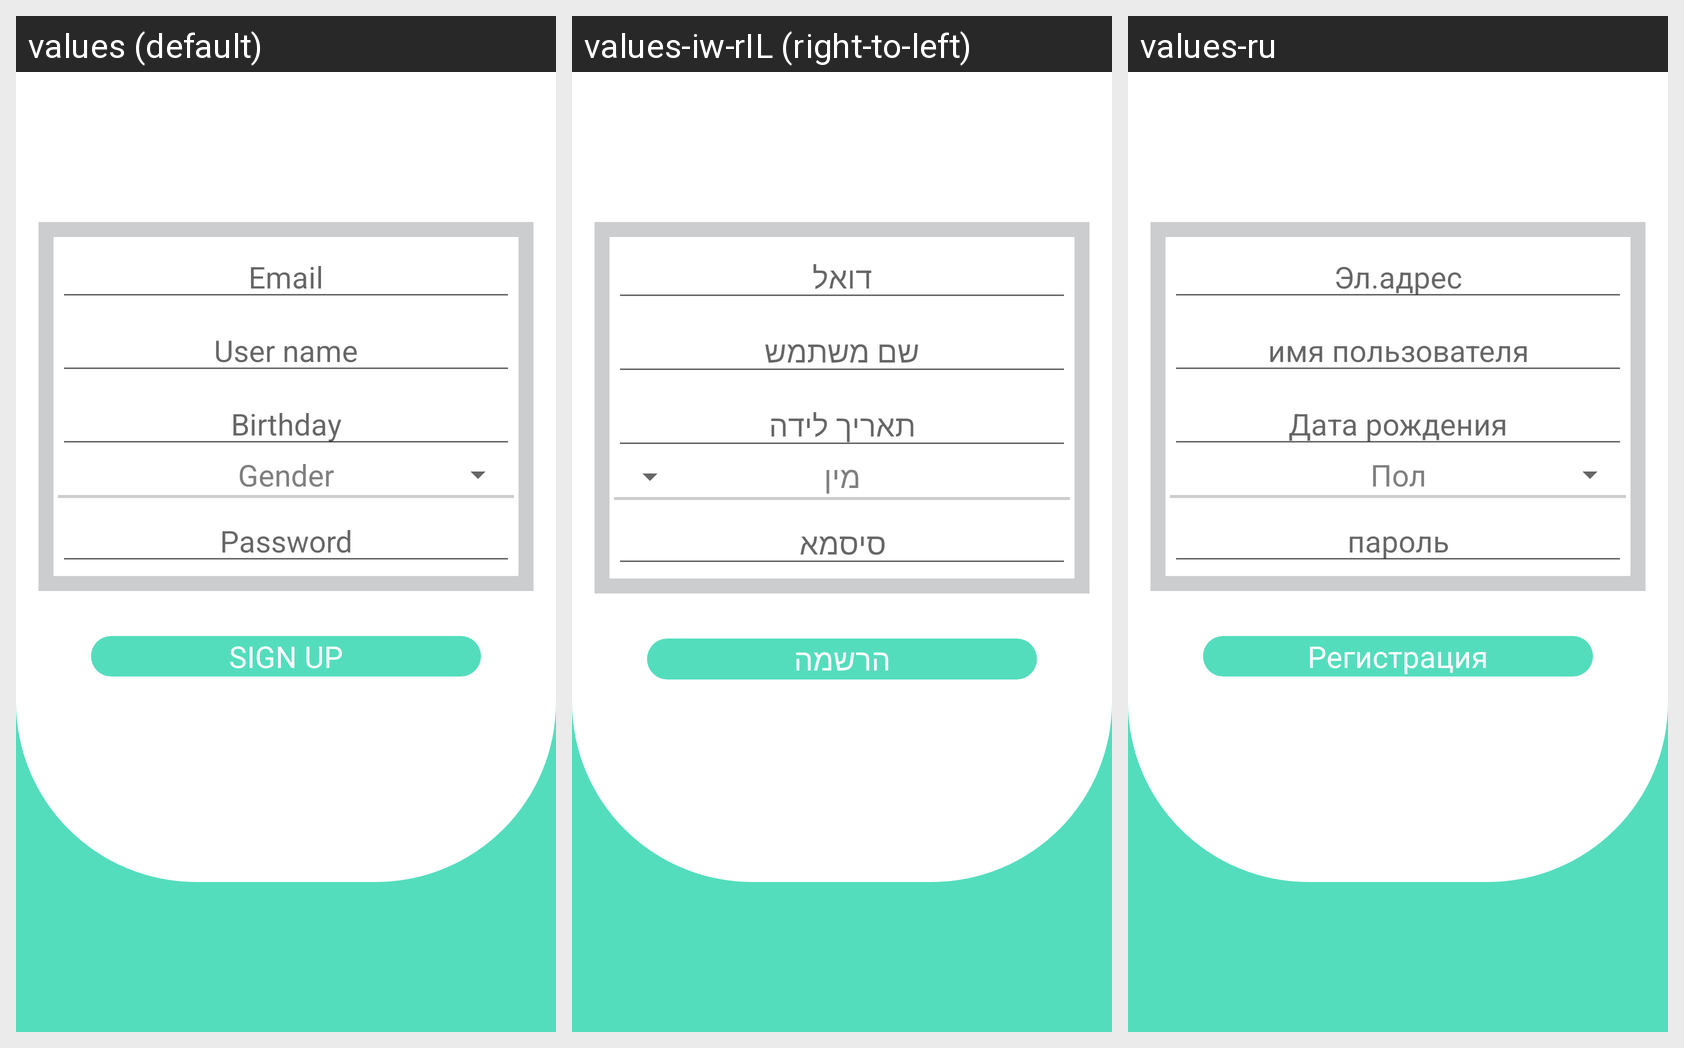

The Android screen above is rendered under several locales of the same app. Produce the string resources it draws, with the default and per-locale values.
Android screen res/layout/activity_signup.xml rendered under 3 locales, left to right: values (default), values-iw-rIL (right-to-left), values-ru. Device: Nexus 5 (rendered at 1080×1920; each locale shown at half size, 540×960, under a caption strip naming it); theme AppTheme.
Strings drawn on this screen, with the default value and each locale's value (text and hints the layout hard-codes, and strings that could not be matched under every locale, appear in the picture but are not listed):

Email
  values: Email
  values-iw-rIL: דואל
  values-ru: Эл.адрес

UserName
  values: User name
  values-iw-rIL: שם משתמש
  values-ru: имя пользователя

Birthday
  values: Birthday
  values-iw-rIL: תאריך לידה
  values-ru: Дата рождения

Password
  values: Password
  values-iw-rIL: סיסמא
  values-ru: пароль

signUp
  values: SIGN UP
  values-iw-rIL: הרשמה
  values-ru: Регистрация
